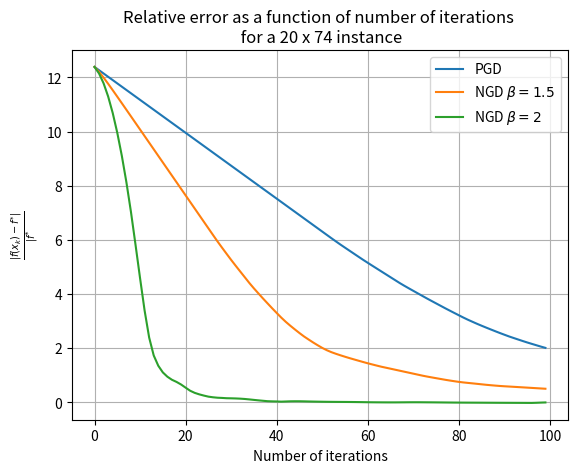

Generate this figure with matplotlib:
import numpy as np
import matplotlib.pyplot as plt

convergence_beta_2 = [12.385415691259736, 12.142186718605613, 11.777343259624427, 11.290885314316176, 10.682812882680864, 9.953125964718485, 9.101824560429048, 8.128908669812548, 7.034378292868982, 5.824048216690009, 4.586462383815217, 3.388859919301673, 2.3903345857990237, 1.7300917286197233, 1.3500619777400162, 1.1039100744700752, 0.9446058084092342, 0.8316326561741783, 0.753108718887755, 0.6575331183156564, 0.5403775053088874, 0.4264611058356884, 0.34814234625107254, 0.2928684976518177, 0.2478883713385576, 0.20855415029484833, 0.1849768577815652, 0.16872107000785214, 0.16089331286141337, 0.1503024129966108, 0.14671197024507865, 0.1417640515318677, 0.13392862390596866, 0.12208163342818548, 0.10590878266898592, 0.08811013205218018, 0.07104710276038168, 0.05542442095922663, 0.040241955210097456, 0.0341767016863382, 0.03052980085043463, 0.023500241521263343, 0.029575537178334173, 0.03604356922951017, 0.038005722217958136, 0.037575036374371984, 0.0342728728512404, 0.029781147115648155, 0.026309419092345514, 0.02319075010908258, 0.02035718285468018, 0.018014132871718703, 0.016148429562592707, 0.014586019899183211, 0.013532431657407352, 0.012451660104228341, 0.011169716407974156, 0.009500531730797956, 0.007291178559722937, 0.0049245483456266444, 0.0023208078809048836, 6.653340627513571e-05, -0.0013317988952208954, -0.002509192744436878, -0.0033850615298489685, -0.0038777783152937886, -0.0036562482035361185, -0.002384656229655715, -0.0009775360203383215, 0.0005345187141217952, 0.001306420616880633, 0.0012094008041057115, 0.00027116493128693565, -0.0011991652764799224, -0.002274501082386432, -0.003739130503436856, -0.005476099737530677, -0.00726574660816851, -0.008927014421141721, -0.010349915302619141, -0.011519822260220195, -0.012490101832147835, -0.013224043634031284, -0.01387518236990104, -0.014556350306746776, -0.015327414746054233, -0.016186932167691362, -0.017093093957977805, -0.017994346188681322, -0.01873889950917587, -0.0193624916949698, -0.019956013794029132, -0.020535258488091398, -0.021144180441041913, -0.02183640927340459, -0.022620793987950936, -0.023493375488231834, -0.018254517782944384, -0.011589842989024032, -0.006070197445619908, -0.0019966613866069438, 0.0006293424205754272, 0.001815396938436384, 0.001649353786909611, 0.00031929054570550966, -0.0019199796358498646, -0.004777394917527829, -0.008029252922095392, -0.01155036216668908, -0.015125621679856562, -0.01855184528371044, -0.02210594152688015, -0.025219222714216807, -0.027159740648497455, -0.02811732472716351, -0.027971854853848344, -0.027024525557999068, -0.02589881020345668, -0.02478757092494651, -0.023786144333070882, -0.02292217964055933, -0.022190203607650113, -0.02157816702035975, -0.021081502727310766, -0.02070567473596323, -0.020461030282000348, -0.020354614223666453, -0.020370998807537614, -0.019239890152254815, -0.018326865566965375, -0.01794307038008127, -0.01800125167233283, -0.01833529725197585, -0.018764059724560838, -0.019117627421155317, -0.019315054573183943, -0.0193524202502277, -0.019270767215384933, -0.01912278974703819, -0.018950085249860762, -0.01877451131832109, -0.018600977135868123, -0.018426103778799267, -0.01824726674177183, -0.018068409221110273, -0.017901395470231233, -0.017763608726204097, -0.01767353783663076, -0.017646235392859814, -0.017690039840707265, -0.01780519959107432, -0.017984334241122366, -0.018214207105367586, -0.018478117046498283, -0.01875497112872668, -0.019017392087220343, -0.019262695827846836, -0.019481490209283078, -0.019667752499711845, -0.019818032082922054, -0.01993138651173561, -0.02000983829761991, -0.02005886114760903, -0.02008688489739872, -0.02010441693369188, -0.020123768068607235, -0.02015760418767097, -0.020217365647713672, -0.02031187560825785, -0.020446423427463622, -0.020622487832072812, -0.020838102289526494, -0.021088716702377854, -0.021368317623723557, -0.021670551188484575, -0.021989640669212725, -0.022320978177699107, -0.022661366047875952, -0.023008961441271743, -0.023363022806531495, -0.02372356683278233, -0.024091027167629737, -0.024137327397981745, -0.022689569751843476, -0.020332584487969877, -0.018358056057284324, -0.016673155991650247, -0.015385616837670696, -0.014653291509803597, -0.014449727840594579, -0.014720324904701735, -0.015398384289387411, -0.01641317781288989, -0.017691470763547653, -0.01915611398154594, -0.02072524635495622, -0.02231410537648519, -0.02378484635491888, -0.02496749790098209, -0.025769256646467006, -0.026121710245981564, -0.026041030265423485, -0.025690446805244068, -0.0252608602650263, -0.024879061986410773, -0.024598800121903883, -0.024416243047951872, -0.024300111649183838, -0.02421803327431727, -0.024150533195161205, -0.023986316127857198, -0.023544783130385508, -0.02312350768656665, -0.022898204551877473, -0.02287148282651824, -0.023007727034643193, -0.023250408692167185, -0.023534325356088192, -0.023805860106856994, -0.024037335394983695, -0.02422236544910048, -0.02436673429871602, -0.024479768762438726, -0.02456902149176192, -0.024638807729558322, -0.024305513727166772, -0.023778733944257346, -0.02281971596794845, -0.021984326802911493, -0.02109167935277215, -0.02039938878117166, -0.019920672379233485, -0.019649071224988643, -0.019568477190576562, -0.019659544345208866, -0.019902203868513095, -0.02027533333350299, -0.02075534180311619, -0.021315197833783436, -0.02192467536295083, -0.022551796441042615, -0.023160216907425514, -0.023705997200533586, -0.02413542049586446, -0.024432745335166085, -0.024610100297517715, -0.02469209925058507, -0.024703469680376355, -0.024662597153381864, -0.02458063433606523, -0.024463958847406247, -0.024317848582527585, -0.024148570174559864, -0.023964841145122814, -0.023743419744525106, -0.023546204130673744, -0.023383761838782272, -0.023258935623867553, -0.02316986662999471, -0.023111600298831792, -0.023077275228392802, -0.023058886516217836, -0.022858579261270977, -0.022469627072644528, -0.02218703042417277, -0.022021342877208416, -0.021963799868749925, -0.021994274540822135, -0.022088442768830804, -0.022222845240990347, -0.02237766537547323, -0.0225377199113127, -0.022689530178272015, -0.022826843148383, -0.022949007807344095, -0.023057811682159677, -0.023154772300380898, -0.023237645597107677, -0.023305699427783155, -0.023358939843899577, -0.023397323101472113, -0.023420381096820136, -0.023427337600633775, -0.02341753198320783, -0.02339088176373844, -0.023348179117666967, -0.023291147260845076, -0.023222299757085143, -0.023140007284151585, -0.02305113242625597, -0.02296370599865791, -0.022880652759903898, -0.022798725610346765, -0.022722115373208732, -0.02266289304197815, -0.02262415536235876, -0.022607451495042084, -0.02261278350999788, -0.022638701298124255, -0.022682488922702873, -0.02274043561200649, -0.02280817211717425, -0.022881039266190856, -0.022954025662122655, -0.023022120046053095, -0.023081972533444878, -0.023131312711691356, -0.02316885207173093, -0.023194646007052375, -0.023209381589773932, -0.023213848898962584, -0.023208714472198317, -0.02319455581894573, -0.023172033195002353, -0.023142069832471565, -0.02310545048312864, -0.023061424993930553, -0.02301592513040104, -0.022971167807132115, -0.02292723770393667, -0.02288471972945229, -0.022850143803523685, -0.02282480649869396, -0.022809314846169496, -0.022803674789006016, -0.022807377999879207, -0.022819487866859743, -0.02283873023401619, -0.022863591273551948, -0.022892418807483415, -0.02292351902911077, -0.022955083642765526, -0.022985234056308746, -0.023012640122172946, -0.023036431632906453, -0.02305604766872935, -0.023071103301311967, -0.023081315899686275, -0.023086495729997585, -0.02308658038665875, -0.023081683496043615, -0.023072131988527003, -0.023058476890930723, -0.023041474132548017, -0.023022040460260195, -0.023001193870491772, -0.022979988496890775, -0.022959452046017702, -0.02293876585707187, -0.02292022227644852, -0.022906177969445735, -0.02289711579949365, -0.022893102221298978, -0.022893873147884825, -0.022898919850539892, -0.02290756492046346, -0.022919026664461575, -0.022932473628638116, -0.022947070769036952, -0.022961796267416953, -0.022975878827300397, -0.02298879606058619, -0.023000199861612634, -0.023009837834318914, -0.023017500512335108, -0.023023004094164162, -0.023026202629933892, -0.023027015525748543, -0.023025455530624465, -0.023021646481964593, -0.02301582594792219, -0.02300833313346385, -0.022999585770865645, -0.02299005100150233, -0.022980214941701372, -0.02297055441858534, -0.022961512906329404, -0.022952656830435125, -0.022945171237131575, -0.02293990693921369, -0.022936986015615498, -0.02293635305042991, -0.02293781919503719, -0.022941102596045607, -0.022945861728295342, -0.02295172199575162, -0.022958188529893158, -0.022964855532996837, -0.02297142543137129, -0.022977678483176094, -0.022983436553304024, -0.02298853696443028, -0.022992822832578814, -0.02299614839452281, -0.022998393373393912, -0.022999479421049473, -0.022999383061529988, -0.022998141997255975, -0.02299585404301367, -0.022992669708719275, -0.022988780385229814, -0.022984404306961057, -0.022979772199874373, -0.022975114008862586, -0.02297064752225163, -0.022966569201027402, -0.022963047151132787, -0.022960022329035303, -0.022957757399453806, -0.022956577419808583, -0.022956456690948063, -0.02295730154843751, -0.02295892747885044, -0.022961152342518255, -0.022963815303547592, -0.02296677711631629, -0.022969911167061048, -0.022973093925160736, -0.022976200041320442, -0.02297910351762211, -0.022981683631849267, -0.022983833096279806, -0.022985466004809427, -0.022986523888622525, -0.022986979109120932, -0.022986835531281242, -0.022986126837278527, -0.022984913008533687, -0.02298327552679865, -0.02298131180629028, -0.022979129311057677, -0.022976839742803765, -0.022974553600860866, -0.0229723753207554, -0.022970399104455277, -0.022968705482552344, -0.022967358609574752, -0.02296640428939445, -0.022965868746425037, -0.022965758180697248, -0.02296605915225549, -0.022966739821490216, -0.022967752026577495, -0.022969034116343004, -0.02297051439116299, -0.022972114950628845, -0.02297375571509803, -0.022975358383011946, -0.022976850104816236, -0.022978166691046267, -0.022979255218442553, -0.02298007594635181, -0.022980603500776426, -0.022980827322549812, -0.02298075140864346, -0.022980393402368383, -0.022979783110301247, -0.02297896054201814, -0.022977973583264123, -0.022976875423680848, -0.022975721865883952, -0.022974568642900567, -0.022973468865403357, -0.022972470709016608, -0.02297161543592353, -0.022970935825143608, -0.022970455063530938, -0.02297018612603353, -0.022970131650341806, -0.022970284288732688, -0.022970627499546908, -0.02297113672296349, -0.022971780871091852, -0.02297252405129672, -0.022973327434412237, -0.022974151176347823, -0.022974956302576607, -0.022975706470075387, -0.022976369530187214, -0.022976918828103186, -0.022977334189566757, -0.022977602562184615, -0.02297771829645625, -0.02297768306938476, -0.022977505470388546, -0.022977200284374822, -0.022976787519580807, -0.022976291237611156, -0.022975738249688408, -0.02297515674631096, -0.022974574927355735, -0.022974019696327144, -0.022973515476316583, -0.022973083196721058, -0.022972739489414407, -0.022972496121469635, -0.022972359679265947, -0.022972331506516803, -0.022972407886953334, -0.022972580451624123, -0.022972836781447188, -0.022973161168110642, -0.022973535490945482, -0.022973940164077323, -0.022974355107101104, -0.022974760693614586, -0.02297513863507219, -0.022975472762322396, -0.022975749673595135, -0.022975959225244712, -0.022976094849829758, -0.022976153694744716, -0.022976136583169694, -0.022976047807208504, -0.02297589477037795, -0.022975687502796313, -0.02297543807725162, -0.022975159957640164, -0.022974867312985668, -0.02297457433033636, -0.02297429455837476, -0.022974040310715226, -0.022973822153759295, -0.02297364849893388, -0.02297352531337623, -0.02297345595699207, -0.022973441147593462, -0.022973479049802153, -0.022973565477875206, -0.022973694197788892, -0.022973857310002604, -0.02297404569146496, -0.022974249473673353, -0.022974458533024517, -0.022974662970223596, -0.022974853557119996, -0.022975022131843725, -0.02297516192639659, -0.0229752678147113, -0.022975336473416007, -0.022975366451929914, -0.022975358152857433]
convergence_beta_1_5 = [12.385415691259736, 12.20299396176914, 11.990168610696788, 11.762141448833539, 11.526513381574858, 11.28708486161845, 11.045756115313191, 10.803477255833494, 10.560723339766584, 10.317731895406064, 10.074621686898743, 9.831452096318019, 9.588252814700594, 9.34503868756482, 9.101817137669867, 8.85859187639533, 8.615364759431003, 8.372136714621773, 8.1289082058901, 7.885679465197196, 7.642450608523683, 7.399221693859863, 7.155992750200893, 6.912763792044344, 6.669534826639008, 6.426305857609275, 6.183076886767348, 5.942036696557614, 5.710071747928619, 5.483504308361979, 5.258608778609383, 5.0418359702827535, 4.829221579757548, 4.617341847798275, 4.405173041809166, 4.206689768396211, 4.018417121551427, 3.832270681100156, 3.6519182784853736, 3.472531093255836, 3.2985421892444906, 3.1278959016620473, 2.9703309565846627, 2.8261240954045523, 2.689918335523887, 2.557029704861023, 2.4312563358623933, 2.3188326883689045, 2.20932512163829, 2.10656697707168, 2.008517469014148, 1.923953051029446, 1.8516104673371758, 1.791213841474003, 1.7352094811129548, 1.6820981452509254, 1.6309552468243282, 1.5822266656764228, 1.533996871390003, 1.4865251815647598, 1.440202493736606, 1.3966550066214718, 1.3541759286528336, 1.3126259402703513, 1.2766296299462019, 1.240169640818349, 1.203571622928408, 1.166946216646536, 1.1303216558973925, 1.0937043122138572, 1.0570919758312753, 1.0204814155625943, 0.983871074362729, 0.9508397264548346, 0.9202736787112944, 0.8903062889022642, 0.8606117381530569, 0.8311502874295675, 0.8036618518865423, 0.7778676459564019, 0.7533691410079614, 0.7329211840551045, 0.7155024575640899, 0.6985487510534887, 0.6811060699154052, 0.6633790265053896, 0.645895224751771, 0.6304086559598816, 0.6158620822580262, 0.6024851137962342, 0.5913819071135339, 0.5815451461139898, 0.5716472033220841, 0.5616094153399404, 0.55146047322906, 0.541247493003069, 0.531003130755664, 0.5207445668838177, 0.5104801817811654, 0.5002143449255777, 0.4899494905462454, 0.4796868648250276, 0.4694269022199012, 0.4591695300103459, 0.4489144157617576, 0.43866113620375863, 0.42930589338128267, 0.4204073819840613, 0.41234064831854894, 0.40531610365363596, 0.39836930291758377, 0.39146556495162416, 0.3846896711328519, 0.3788220399023105, 0.3735224099266882, 0.3683953121743968, 0.3632832563135527, 0.3581595725727869, 0.35303277274411066, 0.3479116221792963, 0.3427996936393743, 0.3376971801646932, 0.3326028554319238, 0.32751516933972885, 0.32243272974727155, 0.3173544445131215, 0.31227950221526907, 0.30720730076693775, 0.30213737938744484, 0.2971003441692057, 0.29251054206079136, 0.2881713024049231, 0.2841062324853909, 0.2802306644389814, 0.2764534165032023, 0.2727161250314345, 0.2689916766587379, 0.26527156410221114, 0.2615554357193707, 0.25784521676723604, 0.2541425838034897, 0.25044826371187745, 0.2467621250482517, 0.24308350176205132, 0.2394114969915252, 0.23574518679214385, 0.23208372565006616, 0.22842638380709718, 0.22477254735831426, 0.22133417137860356, 0.21843324472650275, 0.2153591977978447, 0.21224995269632496, 0.2091720134744843, 0.20613676017876195, 0.20313367882913408, 0.20015048199070065, 0.19717952293829322, 0.19421738948539755, 0.19133589470507054, 0.18862995768590013, 0.18609314735039278, 0.1836662993365373, 0.181300886869641, 0.1789661926156994, 0.17664507846142966, 0.17432841184156, 0.17201123474368565, 0.16969072502467697, 0.16736525515264675, 0.16503396625453748, 0.16269653807043205, 0.1603530244820251, 0.1580037189638068, 0.15564904758393314, 0.1532894916938279, 0.15092553828509958, 0.1485576521802488, 0.14618867297145152, 0.14396666935865182, 0.1423420133319525, 0.14085756193409493, 0.13941406661714908, 0.13808483365448565, 0.1368806891266753, 0.13574421888603375, 0.13469261085404582, 0.13399581260070054, 0.13333737133963414, 0.13268620186871222, 0.13202603056106477, 0.131352054394994, 0.1306647952618071, 0.12996622996870924, 0.12925818492953636, 0.12854194468618743, 0.12801495977452382, 0.12751033949062685, 0.1269889215880262, 0.12645734316007892, 0.12592255739024572, 0.12538940562070824, 0.12485998817032594, 0.12433428662714191, 0.12381119587509493, 0.12328937956622776, 0.12276774107435112, 0.12224556061695009, 0.12172244277910035, 0.12119820287707596, 0.1206727658206597, 0.12014610207444448, 0.11961819731834075, 0.1190890430431436, 0.11855863642000165, 0.11802698231514876, 0.11749409442862993, 0.11695999500262362, 0.1164247135546825, 0.11588828524425598, 0.11535074929491286, 0.11481214766650319, 0.11427252401416342, 0.11373192289559042, 0.1131903891680243, 0.11264796752316561, 0.1121047021226607, 0.11156063630977628, 0.11101581238172382, 0.11047027141228932, 0.10992405311711687, 0.10937719575540593, 0.1088297360625698, 0.10828170920900029, 0.10773314878060662, 0.10718408677730724, 0.10663455362614291, 0.1060845782061399, 0.1055341878824684, 0.10498340854781327, 0.10443226466920284, 0.10388077933882386, 0.10332897432759378, 0.10277687014047665, 0.10222448607270349, 0.10167184026621233, 0.10111894976575408, 0.1005658305742156, 0.10001249770681098, 0.09945896524386237, 0.09890524638196437, 0.0983513534833739, 0.09779729812351962, 0.09724309113655756, 0.09668874265893374, 0.09613426217094291, 0.09557965853628518, 0.0950249400396467, 0.09447011442234422, 0.09391518891607634, 0.0933601702748381, 0.09280506480506685, 0.09224987839407395, 0.09169461653684238, 0.09113928436125265, 0.09058388665181383, 0.09002842787196776, 0.08947291218503627, 0.08891734347388583, 0.08836172535937019, 0.0878060612176228, 0.08725035419625865, 0.0866946072295502, 0.0861388230526348, 0.08558300421480729, 0.08502715309195803, 0.0844712718982021, 0.08391536269675105, 0.08335942741007286, 0.08280346782938613, 0.08224748562352495, 0.0816914823472205, 0.08113545944883221, 0.08057941827756383, 0.08002336009019814, 0.0794672860573822, 0.07891119726949028, 0.07835509474209378, 0.07779897942106245, 0.0772428521873223, 0.07668671386129201, 0.0761305652070181, 0.07557440693603334, 0.07501823971094823, 0.0744620641488045, 0.07390588082419615, 0.07334969027218001, 0.07279349299098845, 0.07223728944455543, 0.07168108006487214, 0.07112486525418035, 0.070568645387016, 0.07001242081211347, 0.06945619185418073, 0.06889995881554914, 0.06834372197771434, 0.06778748160277023, 0.06723123793474263, 0.06667499120083382, 0.06611874161258104, 0.06556248936693496, 0.06500623464726432, 0.06444997762429153, 0.0638937184569638, 0.06333745729326529, 0.0627811942709714, 0.06222492951835336, 0.06166866315483322, 0.061112395291593714, 0.06055612603214607, 0.059999855472859326, 0.05944358370345269, 0.05888731080745566, 0.058331036862631525, 0.05777476194137827, 0.05721848611109767, 0.05666220943453909, 0.056105931970121106, 0.055549653772231124, 0.054993374891502515, 0.05443709537507323, 0.0538808152668283, 0.05332453460762298, 0.05276825343549342, 0.05221197178584901, 0.05165568969165637, 0.05109940718360475, 0.05054312429026608, 0.04998684103823967, 0.04943055745228895, 0.048874273555466904, 0.04831798936923579, 0.04776170491357649, 0.04720542020709025, 0.04664913526709382, 0.046092850109708705, 0.0455365647499435, 0.04498027920177077, 0.04442399347819785, 0.04386770759133516, 0.043311421552456285, 0.042755135372056316, 0.042198849059906125, 0.04164256262510215, 0.04108627607611236, 0.04052998942082088, 0.03997370266656608, 0.039417415820181566, 0.0388611288880276, 0.03830484187602593, 0.037748554789689956, 0.03719226763415118, 0.03663598041418829, 0.036079693134248546, 0.03552340579847339, 0.034967118410717715, 0.034410830974570546, 0.03385454349337283, 0.033447028958300665, 0.033206814490792796, 0.032897116673674794, 0.03254277816942928, 0.03216459089858004, 0.03177508044325564, 0.03138011781895874, 0.030981723982115256, 0.03058022895885586, 0.030175469404045367, 0.029767281365162778, 0.029373197955500262, 0.02898549892058948, 0.02858273653148051, 0.028291419194563093, 0.028050068818537693, 0.027811074885834057, 0.027579411799743332, 0.0273589404291018, 0.027151683118266812, 0.026957834090184964, 0.026776265367931745, 0.02660517132159221, 0.02644260065280995, 0.026286781522179666, 0.02613625746143602, 0.025989898415533695, 0.025846851505926145, 0.025706476091098045, 0.02556828586320126, 0.025431905226845204, 0.025297039125195413, 0.02516345273792851, 0.025030957536462613, 0.024899401205113122, 0.024770664146021568, 0.02465604766870062, 0.024551166166387396, 0.024454924611003424, 0.02436512515939641, 0.024279442497423583, 0.024195916305164867, 0.02411310100084836, 0.024030024199475974, 0.023971391064613476, 0.02399965426058456, 0.023999244602373137, 0.023975374422891996, 0.023933374576936853, 0.023877381030570563, 0.023810335346518042, 0.023734342517492683, 0.023650993684562725, 0.023561563440964158, 0.023467107430516297, 0.023368506498024914, 0.02326649034593819, 0.023161656582856977, 0.023054489912599587, 0.0229453812735211, 0.022834645560685, 0.02272253694073185, 0.022609261443294924, 0.022494986997673834, 0.02237985130777542, 0.02226396799979936, 0.022147431428372125, 0.0220303204505871, 0.02191270140481688, 0.021794630472738732, 0.02167615555930674, 0.02155731779348451, 0.021438152729191494, 0.021318691308539472, 0.021198960636221165, 0.021078984603728968, 0.020958784394077258, 0.020838378891397297, 0.020717785014742713, 0.020597017991461252, 0.020476091582298794, 0.020355018267874374, 0.020233809404157865, 0.020112475352988213, 0.019991025592417628, 0.019869468810676756, 0.01974781298676561, 0.019626065460076496, 0.019504232990952983, 0.01938232181372353, 0.01926033768343277, 0.01913828591726966, 0.019016171431489436, 0.018893998774490058, 0.018771772156574235, 0.018649495476842134, 0.018527172347578266, 0.0184048061164356, 0.018282399886678014, 0.01815995653569031, 0.01803747873194746, 0.017914968950594426, 0.017792429487777945, 0.017669862473845104, 0.017547269885514902, 0.01742465355711335, 0.017302015190953392, 0.017179356366932894, 0.017056678551411186, 0.016933983105429564, 0.01681127129232019, 0.0166885442847581, 0.01656580317129476, 0.016443048962415753, 0.016320282596155665, 0.016197504943307593, 0.016074716812253337, 0.015951918953445478, 0.01582911206356487, 0.01570629678937892, 0.01558347373132103, 0.015460643446814436, 0.015337806453353926, 0.015214963231369822, 0.015092114226881873, 0.014969259853967458, 0.014846400497048575, 0.014723536513016418, 0.014600668233204862, 0.014477795965219718, 0.014354919994639332, 0.014232040586591452, 0.014109157987218767, 0.01398627242503759, 0.01386338411220081, 0.01374049324567066, 0.013617600008303657, 0.013494704569864166, 0.013371807087960184, 0.013248907708912867, 0.013133816935912375, 0.013063083989354931, 0.012996718011150174, 0.012937383771087807, 0.012884723651947488, 0.01283667210362219, 0.0127910219367711, 0.012746301859040946, 0.012701935313834855, 0.012657995281357512, 0.012614860184000739, 0.012572943409363466, 0.01253254636495791, 0.012493815360622756, 0.012456760249427191, 0.012421297282771493, 0.012387292422515725, 0.012354594373390737, 0.012323055227648524, 0.012292540860021873, 0.012262934443048306, 0.01223413611332551, 0.012206060932291058, 0.012178636408054942, 0.012151800194307017, 0.012125498183125426, 0.012099683004729394, 0.012074312867299286, 0.012049350655330568, 0.01202476321733213, 0.012000520792343079, 0.011976596540836269, 0.011952966156845952, 0.011929607545152291, 0.011906500551492028, 0.011883626736255423, 0.011860969183831721, 0.011838512341077467, 0.011816241879509684, 0.011794144576826008, 0.011772208214208954, 0.011750421486590867, 0.011728773923651627, 0.011707255819776859, 0.011685858171575279, 0.011664572621830422, 0.011643391408975197, 0.011622307321358138, 0.011601313655679325, 0.011580404179098912, 0.011559573094589132, 0.011538815009171864, 0.011518124904735092, 0.011497498111170549, 0.011476930281599164, 0.01145641736949737, 0.011435955607542363, 0.011415541488034685, 0.011395171744755973, 0.011374843336148232, 0.011354553429706465, 0.01133429938748595, 0.011314078752642325, 0.011293889236922178, 0.011273728709032593, 0.011253595183828503, 0.011233486812252258, 0.011213401871974978, 0.011193338758688188, 0.011173295977996779, 0.011153272137875305, 0.011133265941643537, 0.011113276181426048, 0.011093301732064208, 0.011073341545445507, 0.011053394645223324]
convergence_beta_1 = [12.385415691259736, 12.263801204932676, 12.142186718605613, 12.02057223227855, 11.898957745951485, 11.777343259624425, 11.655728773297364, 11.5341142869703, 11.412499800643237, 11.290885314316178, 11.169270827989108, 11.04765634166205, 10.926041855334985, 10.804427369007927, 10.682812882680862, 10.561198396353799, 10.439583910026734, 10.317969423699672, 10.196354937372613, 10.07474045104555, 9.953125964718483, 9.831511478391421, 9.70989699206436, 9.588282505737297, 9.466668019410234, 9.345053533083172, 9.223439046756111, 9.101824560429048, 8.980210074101983, 8.858595587774921, 8.736981101447856, 8.615366615120797, 8.493752128793732, 8.37213764246667, 8.250523156139607, 8.128908669812548, 8.007294183485484, 7.885679697158421, 7.76406521083136, 7.642450724504297, 7.520836238177231, 7.399221751850171, 7.277607265523107, 7.155992779196048, 7.034378292868982, 6.912763806541919, 6.791149320214856, 6.669534833887794, 6.54792034756073, 6.4263058612336685, 6.3046913749066045, 6.183076888579545, 6.06146240225248, 5.942036697445303, 5.824369697899855, 5.710537039998907, 5.5972677829653295, 5.484140719423374, 5.37104983494476, 5.2589690069208395, 5.150539155024889, 5.043458741170978, 4.936866743760204, 4.830459718382208, 4.7241236981071895, 4.617815043099845, 4.511516947730202, 4.4052229289517495, 4.305682070755546, 4.209795116106436, 4.115233145879962, 4.021148715445181, 3.927249934587206, 3.833428638938526, 3.742670704452941, 3.6525901263525142, 3.562607226302273, 3.47262567119878, 3.385382274245962, 3.299157209845123, 3.213213967868176, 3.1283077834648627, 3.0474227489850794, 2.9722794451912793, 2.897719925558701, 2.8268308093607035, 2.7578047763958153, 2.690535291569146, 2.6236726007080904, 2.5580225367229463, 2.495081773528077, 2.4325937513771767, 2.375496135159896, 2.319487349940122, 2.2634950875089026, 2.2095084183635634, 2.1581004851867407, 2.107263763200818, 2.0567974757273366, 2.009361289665715, 1.9656768496097912, 1.9258798128178725, 1.8892035126191076, 1.8533670337020716, 1.8226834392202858, 1.7934277003313923, 1.7646343204271249, 1.735983415163263, 1.7089314707832657, 1.6817315946701614, 1.6556460690276789, 1.6309798014638923, 1.6066883589053886, 1.5824734131486895, 1.5582871922587593, 1.5341148231398938, 1.5099496079684103, 1.4865336514787582, 1.4632962178592799, 1.4399616075365962, 1.4181460593285706, 1.3967491062167925, 1.3755692617830397, 1.3545286539870847, 1.333579140616432, 1.3130536069160477, 1.2950038354854054, 1.2767840744174277, 1.2585033467123847, 1.2401995079723531, 1.2218875161914284, 1.203573599614441, 1.1852601991357836, 1.166948093644742, 1.1486373709669062, 1.1303278661133567, 1.112019350284455, 1.0937116055270935, 1.0754044488534011, 1.057097735407406, 1.03879135398852, 1.0204852206337207, 1.0021792724925964, 0.9838734627083762, 0.9659288557960153, 0.9507955791120116, 0.9354271115251397, 0.9198786585237578, 0.9046196446780594, 0.8898511463047853, 0.8750642804261001, 0.8602705333307229, 0.8454858460328802, 0.8310420007020215, 0.8174632709927524, 0.8043489712641784, 0.7915241079659924, 0.7788730921714953, 0.7663284876025716, 0.7541853693019765, 0.7437200257153118, 0.7343336844617445, 0.7252129101563954, 0.7161973775783326, 0.7075401094695525, 0.6987829647055336, 0.6899552644694468, 0.6810894838220257, 0.6722028577426544, 0.6633048364101521, 0.6544208691932174, 0.6458418163791712, 0.63807089788995, 0.6302939125628159, 0.6226060444245789, 0.6157675738986665, 0.6091820702873589, 0.6027202990153613, 0.5967962519577629, 0.5916481809953786, 0.5867008650931759, 0.5817255588117987, 0.5767201675554803, 0.5716887970131518, 0.5666363640280521, 0.5615671884178546, 0.5564847737706627, 0.5513919006227694, 0.5462907702851086, 0.5411831314410464, 0.5360703790059552, 0.5309536291900314, 0.5258337766614963, 0.5207115386558282, 0.5155874895167201, 0.5104620880942016, 0.5053356996965828, 0.5002086138089403, 0.4950810584684979, 0.48995321196772823, 0.48482521240201526, 0.47969716546734936, 0.4745691508306288, 0.46944122733192334, 0.46431343722891283, 0.45918580965486666, 0.4540583634304799, 0.44893110934482, 0.4438040520002351, 0.4386771912994238, 0.4337759796498622, 0.4293222581400546, 0.4248741049992966, 0.42044119418466475, 0.4162969394909912, 0.4122872251719063, 0.4087851839080774, 0.4052437894178685, 0.4017715434633595, 0.39832811772624915, 0.39491383574361627, 0.3915309951773449, 0.3881790950067078, 0.3848566318676077, 0.3818466984308606, 0.3790989220564822, 0.3764425623626033, 0.3738232191251863, 0.37122121519931434, 0.3686287877881013, 0.3660426103223426, 0.36346113481915426, 0.36088356923008397, 0.3583094561996591, 0.3557384907615979, 0.3531704392079505, 0.35060510275912476, 0.3480423015560745, 0.34548186789853264, 0.3429236436038782, 0.3403674791050354, 0.3378132331980673, 0.3352607729621308, 0.3327099736613712, 0.3301607185687665, 0.3276128987075285, 0.32506641252621493, 0.3225211655285581, 0.3199770698774165, 0.31743404398855996, 0.3148920121260102, 0.3123509040072025, 0.3098106544234498, 0.3072712028790763, 0.3047324932510519, 0.3021944734698647, 0.2996570952216129, 0.29715268312755005, 0.2948579624884851, 0.29264579222933895, 0.29051209624774305, 0.28844117441174016, 0.28641800557120806, 0.28443070289424977, 0.28247040949597285, 0.2805306666774521, 0.2786067939742539, 0.27669539615363764, 0.2747939973642231, 0.27290077713156224, 0.2710143821552931, 0.26913379285121564, 0.26725822890044837, 0.2653870824187195, 0.2635198706281465, 0.2616562022853552, 0.25979575381227366, 0.2579382522741319, 0.25608346319412384, 0.25423118178886506, 0.25238122662701284, 0.25053343500753805, 0.24868765956106786, 0.24684376572340788, 0.24500162983296714, 0.2431611376762383, 0.24132218335655534, 0.23948466839750626, 0.23764850101789717, 0.23581359553330458, 0.23397987185204475, 0.23214725504253098, 0.23031567495543373, 0.2284850658886786, 0.22665536628658414, 0.22482651846677454, 0.22299846837017995, 0.22138599796260655, 0.21992302837138109, 0.21841140147468668, 0.21688177731205832, 0.21534812640629666, 0.213816527985425, 0.21228938257130545, 0.21076741651876768, 0.2092506280445618, 0.2077387270227227, 0.2062313337181985, 0.20472806384879605, 0.20322856108763554, 0.20173250614619614, 0.2002396161417721, 0.19874964052425995, 0.19726235629600478, 0.19577756360300064, 0.19429508202931783, 0.19281474761217382, 0.19140552596286953, 0.19006301167164402, 0.18876707677892018, 0.18750412953949422, 0.18626512732187803, 0.1850438592848814, 0.18383592368504023, 0.18263811001225386, 0.18144801718788717, 0.18026381139493078, 0.1790840681501316, 0.17790766632828167, 0.17673371497340232, 0.17556150130580858, 0.17439045278039275, 0.17322010870555818, 0.17205009854207906, 0.17088012499317934, 0.16970995061837948, 0.16853938709954286, 0.16736828654458455, 0.16619653438468718, 0.16502404353632646, 0.16385074957953344, 0.16267660676074816, 0.16150158467005535, 0.16032566547341484, 0.15914884160390166, 0.15797111383408483, 0.1567924896658672, 0.15561298198543008, 0.15443260793999353, 0.15325138800049895, 0.15206934518031454, 0.1508865043850165, 0.1497028918723917, 0.1485185348051525, 0.14733346088169932, 0.14615007540174352, 0.14504073625829805, 0.1440360885784919, 0.14310912977570528, 0.1423342003604978, 0.14159578028914374, 0.14085584811648155, 0.14011308189660354, 0.13940447295198696, 0.13874612354370425, 0.13812385039604982, 0.13752436812371557, 0.13694060810977926, 0.1363685182412059, 0.13580553990428448, 0.13524988848792818, 0.13472694139991795, 0.13437425612198353, 0.13403455067123382, 0.1336996525188546, 0.133365704282431, 0.1330308812441569, 0.13269433874748437, 0.1323557118622908, 0.13201487101715542, 0.13167180020970226, 0.13132653571545574, 0.13097913538339462, 0.13062966362818065, 0.1302781845035001, 0.12992475888740565, 0.1295694436927808, 0.12921229200893194, 0.12885335361074426, 0.12849267555600877, 0.12820906492095133, 0.12796051907995998, 0.12770680250082928, 0.12744926528072073, 0.12718914719683871, 0.12692744234932943, 0.12666488214845112, 0.12640196883858093, 0.12613902423401846, 0.12587623717838892, 0.12561370335892297, 0.12535145610200457, 0.12508948895550248, 0.12482777159825087, 0.12456626067464115, 0.12430490693711634, 0.12404365979031802, 0.12378247005601213, 0.12352129154963247, 0.12326008188274346, 0.1229988027753104, 0.12273742006837958, 0.12247590356264909, 0.12221422676384036, 0.12195236658581621, 0.12169030304254295, 0.12142801894709453, 0.12116549962763486, 0.12090273266515676, 0.12063970765462075, 0.1203764159892846, 0.12011285066702833, 0.11984900611696075, 0.1195848780444323, 0.11932046329255436, 0.11905575971843818, 0.11879076608250082, 0.11852548194935311, 0.1182599075989461, 0.1179940439468076, 0.11772789247234614, 0.11746145515432106, 0.1171947344126918, 0.11692773305615897, 0.11666045423479127, 0.11639290139721113, 0.11612507825186785, 0.11585698873199156, 0.11558863696386101, 0.11532002723806552, 0.11505116398347288, 0.11478205174364832, 0.11451269515549968, 0.11424309892994006, 0.1139732678343898, 0.11370320667695205, 0.11343292029211109, 0.11316241352782479, 0.11289169123388536, 0.11262075825144252, 0.11234961940358748, 0.11207827948690703, 0.11180674326392744, 0.11153501545637189, 0.11126310073916086, 0.11099100373509739, 0.11071872901017439, 0.11044628106945677, 0.11017366435348401, 0.10990088323515707, 0.10962794201705905, 0.10935484492918142, 0.10908159612701443, 0.10880819968997543, 0.10853465962014068, 0.10826097984125968, 0.10798716419802126, 0.10771321645555183, 0.10743914029912544, 0.1071649393340641, 0.1068906170858108, 0.10661617700016013, 0.10634162244362917, 0.10606695670395773, 0.10579218299071927, 0.10551730443603788, 0.10524232409539329, 0.10496724494850937, 0.10469206990031371, 0.1044168017819567, 0.10414144335189299, 0.10386599729700374, 0.10359046623376289, 0.10331485270943729, 0.10303915920331867, 0.1027633881279751, 0.10248754183052561, 0.10221162259392756, 0.10193563263827482, 0.10165957412210477, 0.10138344914370823, 0.10110725974243921, 0.10083100790002536, 0.1005546955418708, 0.10027832453835694, 0.10000189670613106, 0.09972541380938382, 0.09944887756112004, 0.0991722896244102, 0.09889565161362984, 0.09861896509568469, 0.09834223159121525, 0.09806545257578607, 0.0977886294810568, 0.09751176369593267, 0.09723485656769526, 0.09695790940311493, 0.09668092346954156, 0.09640389999597303, 0.09612684017410468, 0.0958497451593568, 0.09557261607188132, 0.09529545399754438, 0.09501825998889249, 0.09474103506609172, 0.09446378021784912, 0.09418649640231204, 0.09390918454794592, 0.09363184555439145, 0.09335448029330189, 0.09307708960915734, 0.09279967432006156, 0.09252223521851802, 0.09224477307218447, 0.09196728862461089, 0.09168978259595635, 0.09141225568368706, 0.09113470856325712, 0.090857141888771, 0.09057955629362575, 0.09030195239113964, 0.09002433077516098, 0.0897466920206603, 0.08946903668430693, 0.08919136530502947, 0.08891367840456033, 0.08863597648796376, 0.08835826004415084, 0.08808052954637853, 0.08780278545273446, 0.087525028206608, 0.08724725823714836, 0.08696947595970571, 0.08669168177626643, 0.08641387607586819, 0.08613605923500586, 0.08585823161802784, 0.08558039357751611, 0.08530254545465746, 0.0850246875796034, 0.08474682027181885, 0.08446894384042025, 0.08419105858450421, 0.08391316479346549, 0.08363526274730407, 0.08335735271692588, 0.08307943496443226, 0.08280150974340024, 0.08252357729915552, 0.08224563786903627, 0.08196769168264843, 0.08168973896211387, 0.08141177992231076, 0.0811338147711065, 0.08085584370958127, 0.08057786693224896, 0.08029988462726749, 0.08002189697664287, 0.07974390415642943, 0.07946590633692108, 0.0791879036828372, 0.07890989635350329, 0.07863188450302591, 0.07835386828046176, 0.07807584782997985, 0.07779782329102222, 0.07751979479845607, 0.07724176248272295, 0.07696372646998191, 0.07668568688224928, 0.0764076438375339, 0.07612959744996649, 0.07585154782992667, 0.07557349508416512, 0.07529543931592254, 0.0750173806250431, 0.0747393191080858, 0.074461254858432, 0.0741831879663888, 0.07390511851929012, 0.07362704660159332, 0.07334897229497363, 0.0730708956784152, 0.07279281682829954, 0.07251473581848977, 0.07223665272041478, 0.0719585676031468, 0.07168048053348154, 0.07140239157600979, 0.07112430079319265]

LIMIT = 100 # limit for display the number of points

plt.plot(np.arange(LIMIT), convergence_beta_1[:LIMIT], color='C0', label='PGD')
plt.plot(np.arange(LIMIT), convergence_beta_1_5[:LIMIT], color='C1', label=r'NGD $\beta = 1.5$')
plt.plot(np.arange(LIMIT), convergence_beta_2[:LIMIT], color='C2', label=r'NGD $\beta = 2$')

ax = plt.subplot(111)
ax.set_xlabel('Number of iterations')
ax.set_ylabel(r'$ \frac{|f(x_k) - f^{*}|}{|f^{*}}$')
ax.set_title('Relative error as a function of number of iterations \n for a 20 x 74 instance')
ax.legend()
ax.grid('on')
plt.show()
